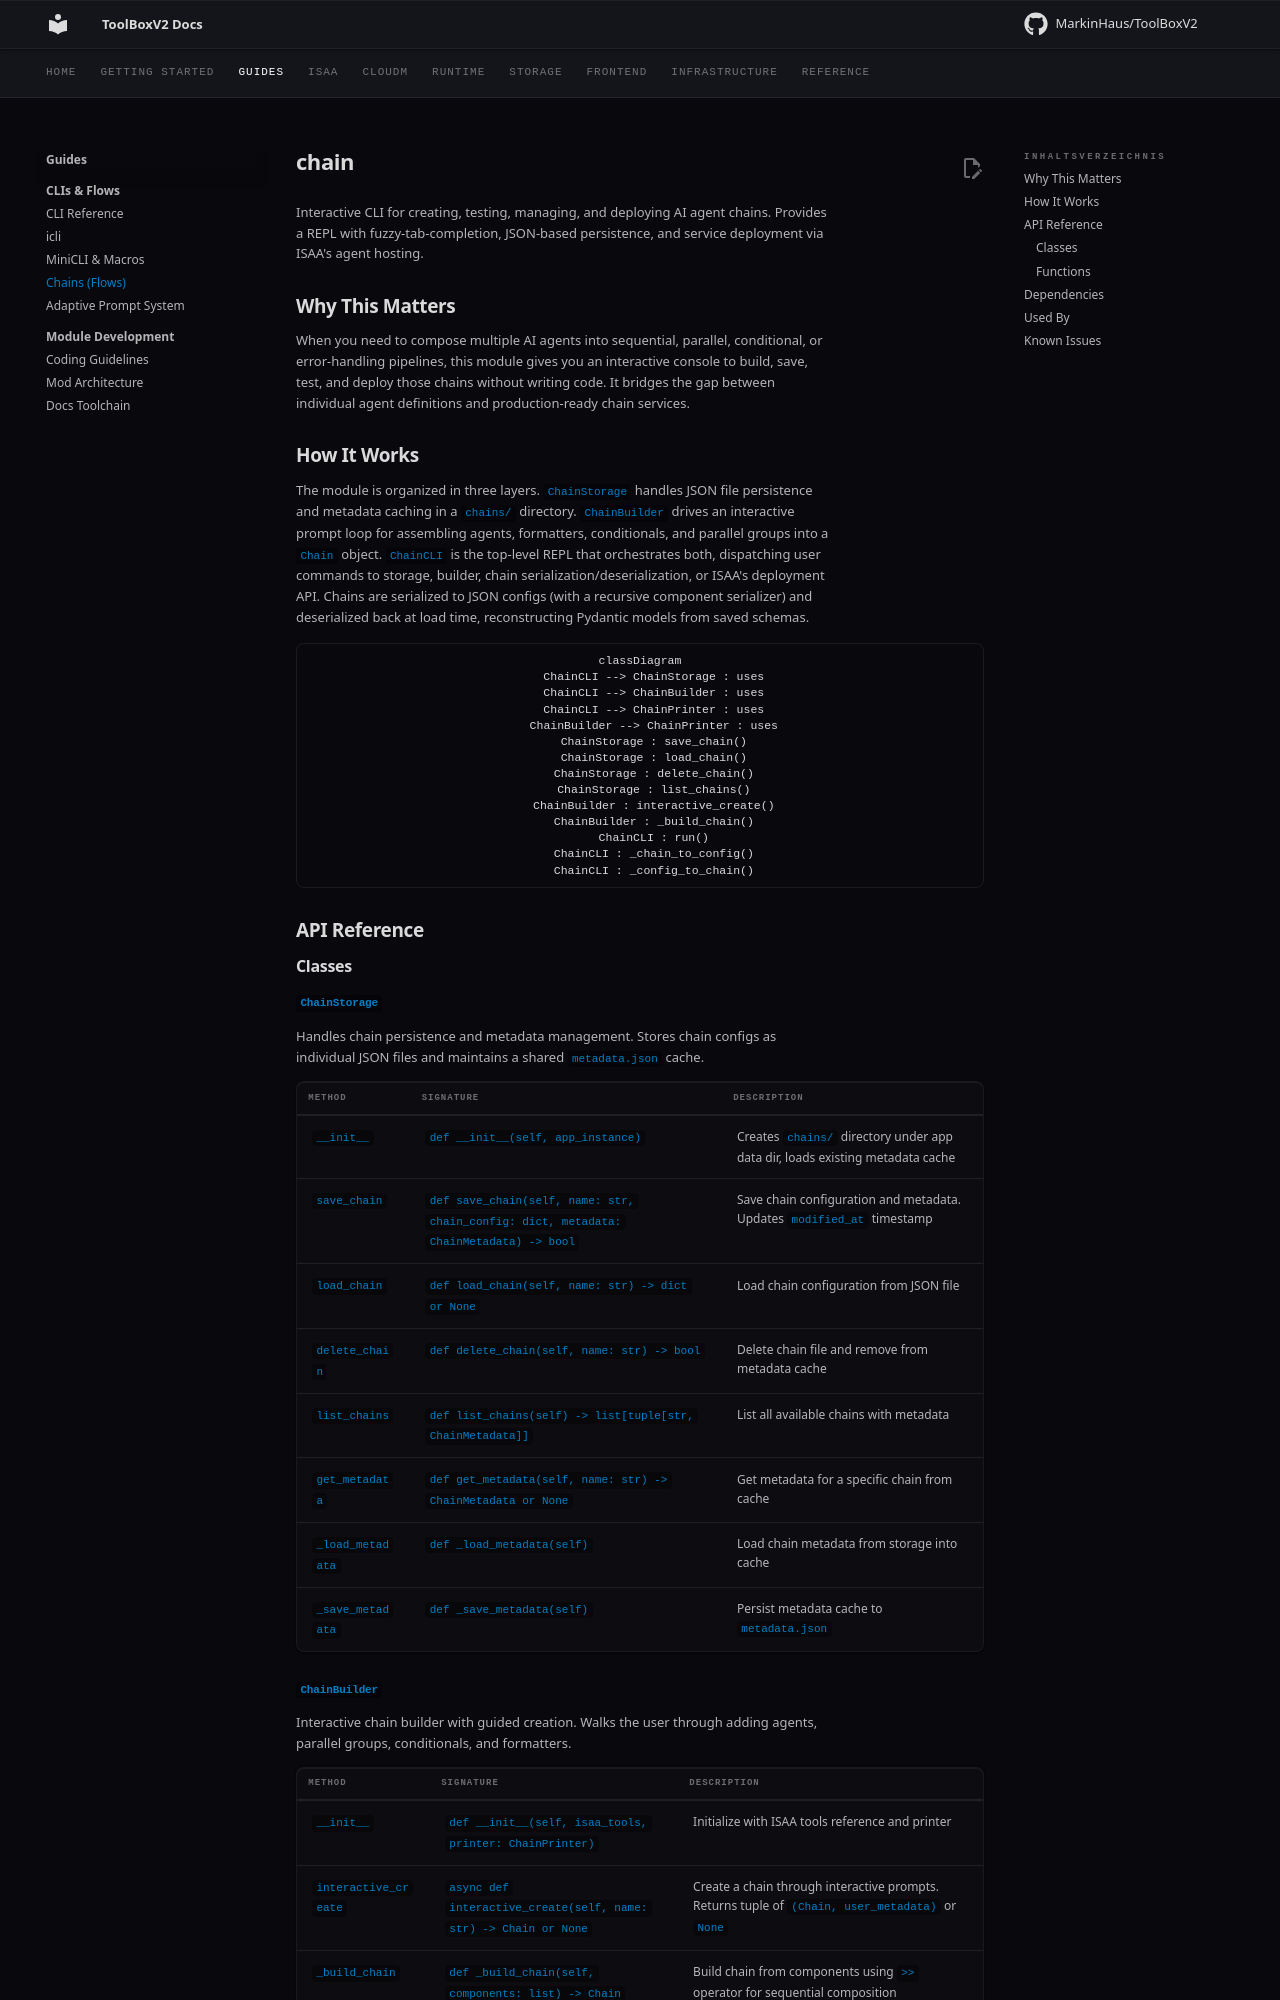

repository: MarkinHaus/ToolBoxV2 · page: flows/chain/index.html · generator: mkdocs

# chain

Interactive CLI for creating, testing, managing, and deploying AI agent chains. Provides a REPL with fuzzy-tab-completion, JSON-based persistence, and service deployment via ISAA's agent hosting.

## Why This Matters

When you need to compose multiple AI agents into sequential, parallel, conditional, or error-handling pipelines, this module gives you an interactive console to build, save, test, and deploy those chains without writing code. It bridges the gap between individual agent definitions and production-ready chain services.

## How It Works

The module is organized in three layers. `ChainStorage` handles JSON file persistence and metadata caching in a `chains/` directory. `ChainBuilder` drives an interactive prompt loop for assembling agents, formatters, conditionals, and parallel groups into a `Chain` object. `ChainCLI` is the top-level REPL that orchestrates both, dispatching user commands to storage, builder, chain serialization/deserialization, or ISAA's deployment API. Chains are serialized to JSON configs (with a recursive component serializer) and deserialized back at load time, reconstructing Pydantic models from saved schemas.

```mermaid
classDiagram
    ChainCLI --> ChainStorage : uses
    ChainCLI --> ChainBuilder : uses
    ChainCLI --> ChainPrinter : uses
    ChainBuilder --> ChainPrinter : uses
    ChainStorage : save_chain()
    ChainStorage : load_chain()
    ChainStorage : delete_chain()
    ChainStorage : list_chains()
    ChainBuilder : interactive_create()
    ChainBuilder : _build_chain()
    ChainCLI : run()
    ChainCLI : _chain_to_config()
    ChainCLI : _config_to_chain()
```

## API Reference

### Classes

#### `ChainStorage`

Handles chain persistence and metadata management. Stores chain configs as individual JSON files and maintains a shared `metadata.json` cache.

| Method | Signature | Description |
|--------|-----------|-------------|
| `__init__` | `def __init__(self, app_instance)` | Creates `chains/` directory under app data dir, loads existing metadata cache |
| `save_chain` | `def save_chain(self, name: str, chain_config: dict, metadata: ChainMetadata) -> bool` | Save chain configuration and metadata. Updates `modified_at` timestamp |
| `load_chain` | `def load_chain(self, name: str) -> dict or None` | Load chain configuration from JSON file |
| `delete_chain` | `def delete_chain(self, name: str) -> bool` | Delete chain file and remove from metadata cache |
| `list_chains` | `def list_chains(self) -> list[tuple[str, ChainMetadata]]` | List all available chains with metadata |
| `get_metadata` | `def get_metadata(self, name: str) -> ChainMetadata or None` | Get metadata for a specific chain from cache |
| `_load_metadata` | `def _load_metadata(self)` | Load chain metadata from storage into cache |
| `_save_metadata` | `def _save_metadata(self)` | Persist metadata cache to `metadata.json` |
